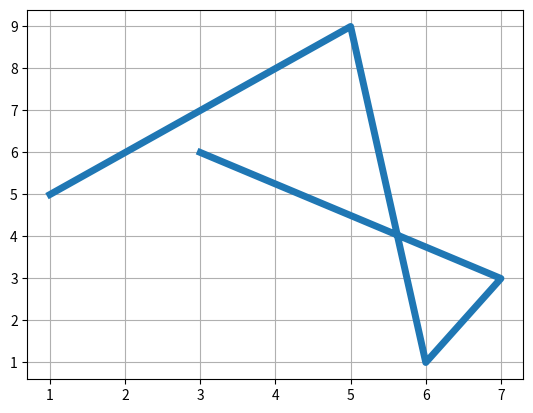

This figure's Python source:
from matplotlib import pyplot as plt

x=[1,5,6,7,3]
y=[5,9,1,3,6]
plt.plot(x,y,linewidth=5.0)
plt.grid()
plt.show()